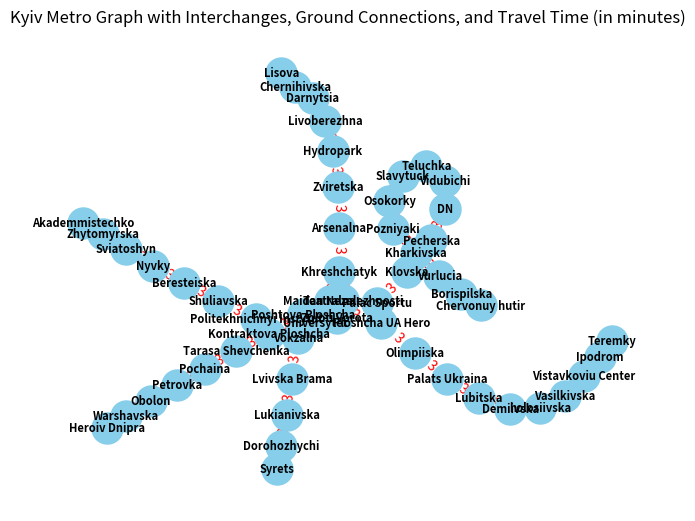

Source code (Python): (Note: this script raises an exception after producing the figure.)
import networkx as nx
import matplotlib.pyplot as plt

# Створення графу
metro_graph = nx.Graph()

# Додавання станцій та їх з'єднань для червоної лінії (М1)
red_line = [
    "Akademmistechko",
    "Zhytomyrska",
    "Sviatoshyn",
    "Nyvky",
    "Beresteiska",
    "Shuliavska",
    "Politekhnichnyi Instytut",
    "Vokzalna",
    "Universytet",
    "Teatralna",
    "Khreshchatyk",
    "Arsenalna",
    "Zviretska",
    "Hydropark",
    "Livoberezhna",
    "Darnytsia",
    "Chernihivska",
    "Lisova",
]
connections_red = [
    (red_line[i], red_line[i + 1], {"weight": 3}) for i in range(len(red_line) - 1)
]  # Приклад значень ваги
metro_graph.add_nodes_from(red_line)
metro_graph.add_edges_from(connections_red)

# Додавання станцій та їх з'єднань для синьої лінії (М2)
blue_line = [
    "Heroiv Dnipra",
    "Warshavska",
    "Obolon",
    "Petrovka",
    "Pochaina",
    "Tarasa Shevchenka",
    "Kontraktova Ploshcha",
    "Poshtova Ploshcha",
    "Maidan Nezalezhnosti",
    "Ploshcha UA Hero",
    "Olimpiiska",
    "Palats Ukraina",
    "Lubitska",
    "Demiivska",
    "holosiivska",
    "Vasilkivska",
    "Vistavkoviu Center",
    "Ipodrom",
    "Teremky",
]
connections_blue = [
    (blue_line[i], blue_line[i + 1], {"weight": 3}) for i in range(len(blue_line) - 1)
]  # Приклад значень ваги
metro_graph.add_nodes_from(blue_line)
metro_graph.add_edges_from(connections_blue)

# Додавання станцій та їх з'єднань для зеленої лінії (М3)
green_line = [
    "Syrets",
    "Dorohozhychi",
    "Lukianivska",
    "Lvivska Brama",
    "Vokzalna",
    "Zoloti Vorota",
    "Palac Sportu",
    "Klovska",
    "Pecherska",
    "DN",
    "Vidubichi",
    "Teluchka",
    "Slavytuck",
    "Osokorky",
    "Pozniyaki",
    "Kharkivska",
    "Vurlucia",
    "Borispilska",
    "Chervonuy hutir",
]
connections_green = [
    (green_line[i], green_line[i + 1], {"weight": 3})
    for i in range(len(green_line) - 1)
]  # Приклад значень ваги
metro_graph.add_nodes_from(green_line)
metro_graph.add_edges_from(connections_green)

# Зв'язки для пересадок між лініями
ground_connections = [
    (
        "Zoloti Vorota",
        "Teatralna",
        {"weight": 5, "color": "yellow", "width": 2},
    ),  # Приклад значення ваги
    (
        "Khreshchatyk",
        "Maidan Nezalezhnosti",
        {"weight": 5, "color": "yellow", "width": 2},
    ),  # Приклад значення ваги
    (
        "Palac Sportu",
        "Ploshcha UA Hero",
        {"weight": 5, "color": "yellow", "width": 2},
    ),  # Приклад значення ваги
]


metro_graph.add_edges_from(ground_connections)

# Відображення графу
pos = nx.spring_layout(metro_graph, seed=22)  # Додаємо seed для фіксації позицій вузлів
edge_colors = [
    metro_graph[u][v]["color"] if "color" in metro_graph[u][v] else "gray"
    for u, v in metro_graph.edges()
]
edge_widths = [
    metro_graph[u][v]["width"] if "width" in metro_graph[u][v] else 1
    for u, v in metro_graph.edges()
]

nx.draw(
    metro_graph,
    pos,
    with_labels=True,
    font_size=8,
    node_size=500,
    node_color="skyblue",
    font_color="black",
    font_weight="bold",
    edge_color=edge_colors,
    width=edge_widths,
)

# Виведення ваги на з'єднаннях
edge_labels = nx.get_edge_attributes(metro_graph, "weight")
nx.draw_networkx_edge_labels(
    metro_graph,
    pos,
    edge_labels=edge_labels,
    font_color="red",
)

plt.title(
    "Kyiv Metro Graph with Interchanges, Ground Connections, and Travel Time (in minutes)"
)
plt.show()


stations = metro_graph.number_of_nodes()
connections = metro_graph.number_of_edges()


with open("kiyv_metro.md", "r+", encoding="utf-8") as fp:
    fp.writelines(f"Київське метро складається з {stations} станцій\n")
    fp.writelines(f"Київське метро має {connections} прокладених зєднань\n")
